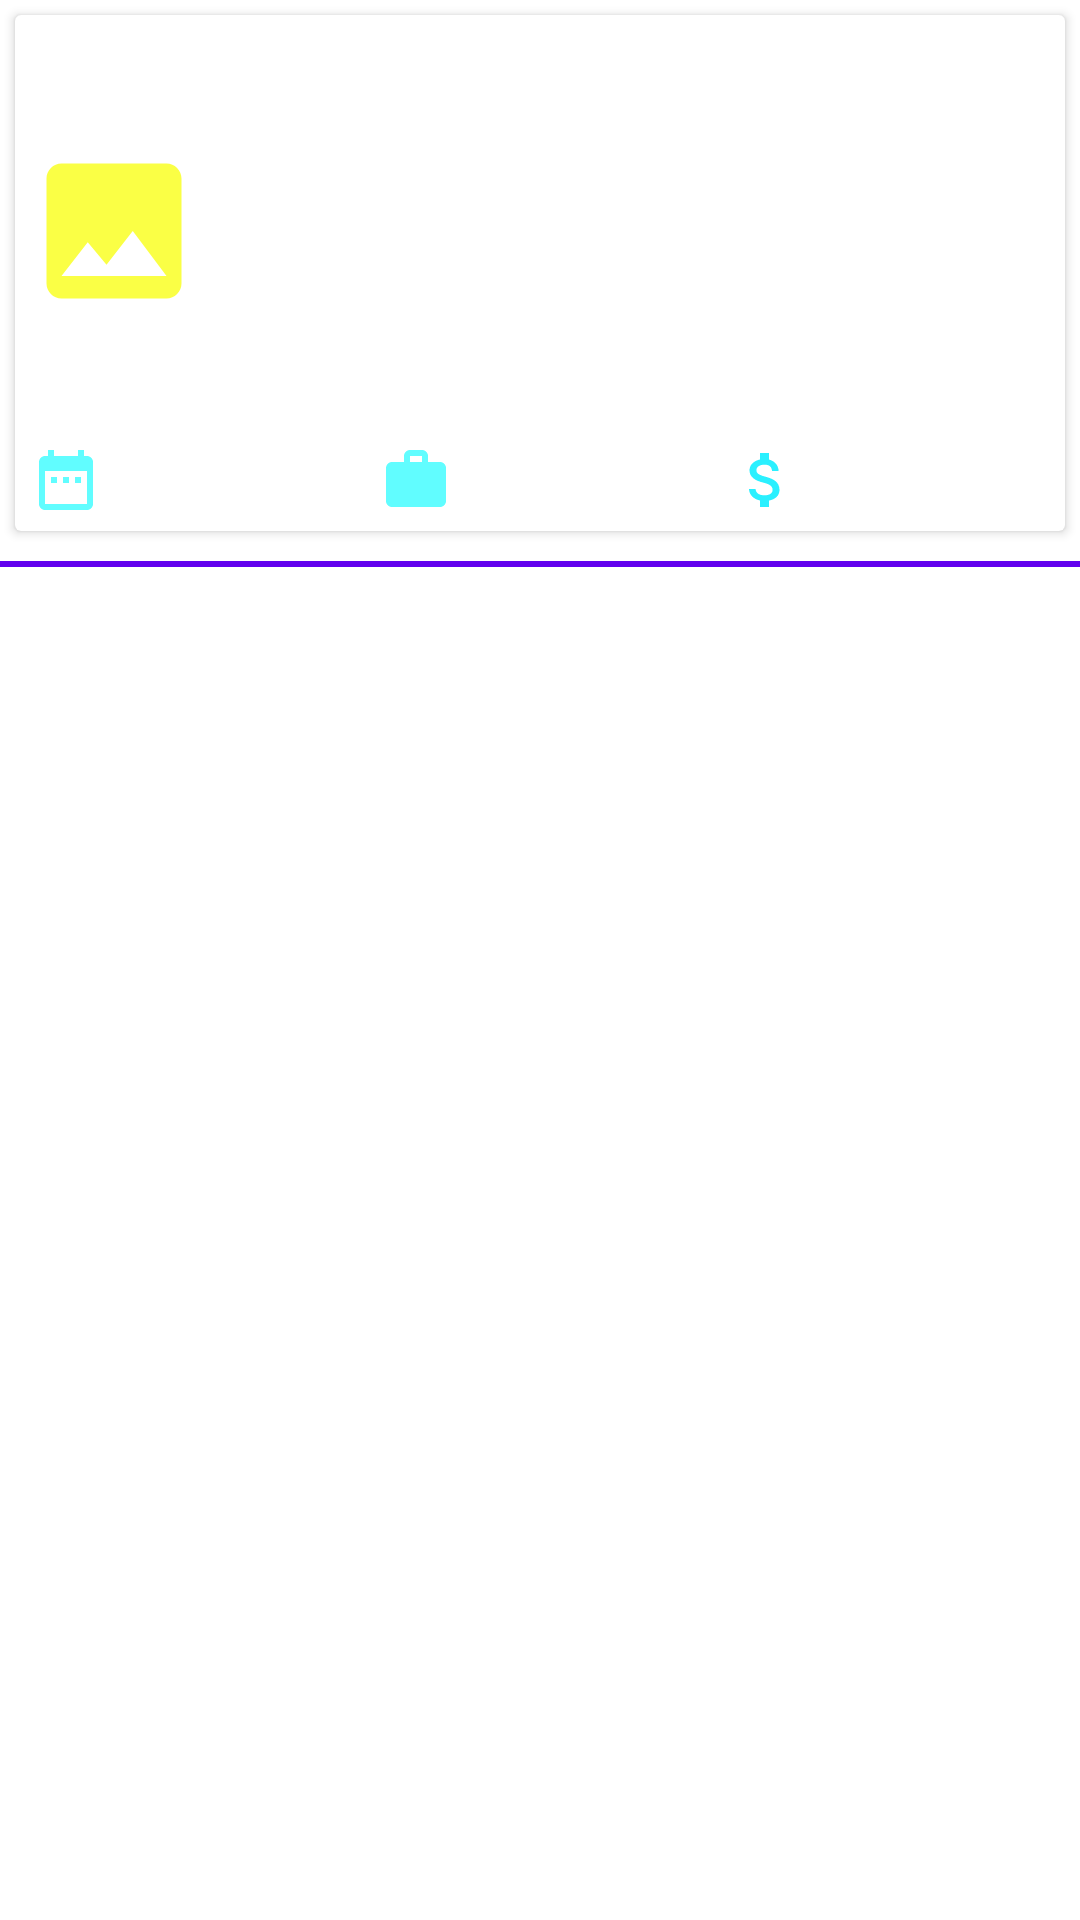

Layout XML and referenced resources for this Android screen:
<!-- AndroidManifest.xml: application theme Theme.JobHuntJava -->
<!-- res/layout/model_job.xml -->
<?xml version="1.0" encoding="utf-8"?>
<LinearLayout xmlns:android="http://schemas.android.com/apk/res/android"
    android:layout_width="match_parent"
    android:layout_height="wrap_content"
    android:orientation="vertical">

    <androidx.cardview.widget.CardView
        android:layout_width="match_parent"
        android:layout_height="wrap_content"
        android:layout_margin="5dp">

        <LinearLayout
            android:layout_width="match_parent"
            android:layout_height="wrap_content"
            android:orientation="vertical">

            <TextView
                android:id="@+id/verifiedTV"
                android:layout_width="match_parent"
                android:layout_height="wrap_content"
                android:layout_margin="10dp"
                android:gravity="right" />

            <LinearLayout
                android:layout_width="match_parent"
                android:layout_height="wrap_content"
                android:orientation="horizontal">

                <ImageView
                    android:id="@+id/companyIV"
                    android:layout_width="60dp"
                    android:layout_height="60dp"
                    android:layout_margin="3dp"
                    android:src="@drawable/ic_baseline_image_24" />

                <TextView
                    android:id="@+id/jobTitleTV"
                    android:layout_width="match_parent"
                    android:layout_height="wrap_content"
                    android:layout_gravity="center"
                    android:layout_marginLeft="5dp"
                    android:textColor="#0F80DA" />

            </LinearLayout>

            <TextView
                android:id="@+id/companyNameTV"
                android:layout_width="match_parent"
                android:layout_height="wrap_content"
                android:layout_margin="2dp"
                android:padding="5dp"
                android:textColor="#0D2CD6" />

            <LinearLayout
                android:layout_width="match_parent"
                android:layout_height="wrap_content"
                android:orientation="horizontal"
                android:weightSum="3">

                <TextView
                    android:id="@+id/deadLineTV"
                    android:layout_width="0dp"
                    android:layout_height="wrap_content"
                    android:layout_margin="5dp"
                    android:layout_weight="1"
                    android:drawableLeft="@drawable/ic_baseline_date_range_24"
                    android:gravity="center"
                    android:textColor="#C61616" />

                <TextView
                    android:id="@+id/experienceTV"
                    android:layout_width="0dp"
                    android:layout_height="wrap_content"
                    android:layout_margin="5dp"
                    android:layout_marginLeft="10dp"
                    android:layout_weight="1"
                    android:drawableLeft="@drawable/ic_baseline_work_24"
                    android:gravity="center"
                    android:textColor="#C61616" />

                <TextView
                    android:id="@+id/salaryTV"
                    android:layout_width="0dp"
                    android:layout_height="wrap_content"
                    android:layout_margin="5dp"
                    android:layout_marginLeft="10dp"
                    android:layout_weight="1"
                    android:drawableLeft="@drawable/ic_baseline_attach_money_24"
                    android:gravity="center"
                    android:textColor="#C61616" />


            </LinearLayout>

        </LinearLayout>


    </androidx.cardview.widget.CardView>

    <View
        android:layout_width="match_parent"
        android:layout_height="2dp"
        android:layout_marginTop="5dp"
        android:layout_marginBottom="5dp"
        android:background="@color/design_default_color_primary" />

</LinearLayout>
<!-- resources referenced by this layout -->
<resources>
  <!-- drawable ic_baseline_attach_money_24 (drawable) -->
  <vector android:height="24dp" android:tint="#2AF0FF"
      android:viewportHeight="24" android:viewportWidth="24"
      android:width="24dp" xmlns:android="http://schemas.android.com/apk/res/android">
      <path android:fillColor="@android:color/white" android:pathData="M11.8,10.9c-2.27,-0.59 -3,-1.2 -3,-2.15 0,-1.09 1.01,-1.85 2.7,-1.85 1.78,0 2.44,0.85 2.5,2.1h2.21c-0.07,-1.72 -1.12,-3.3 -3.21,-3.81V3h-3v2.16c-1.94,0.42 -3.5,1.68 -3.5,3.61 0,2.31 1.91,3.46 4.7,4.13 2.5,0.6 3,1.48 3,2.41 0,0.69 -0.49,1.79 -2.7,1.79 -2.06,0 -2.87,-0.92 -2.98,-2.1h-2.2c0.12,2.19 1.76,3.42 3.68,3.83V21h3v-2.15c1.95,-0.37 3.5,-1.5 3.5,-3.55 0,-2.84 -2.43,-3.81 -4.7,-4.4z"/>
  </vector>
  <!-- drawable ic_baseline_date_range_24 (drawable) -->
  <vector android:height="24dp" android:tint="#61FDFF"
      android:viewportHeight="24" android:viewportWidth="24"
      android:width="24dp" xmlns:android="http://schemas.android.com/apk/res/android">
      <path android:fillColor="@android:color/white" android:pathData="M9,11L7,11v2h2v-2zM13,11h-2v2h2v-2zM17,11h-2v2h2v-2zM19,4h-1L18,2h-2v2L8,4L8,2L6,2v2L5,4c-1.11,0 -1.99,0.9 -1.99,2L3,20c0,1.1 0.89,2 2,2h14c1.1,0 2,-0.9 2,-2L21,6c0,-1.1 -0.9,-2 -2,-2zM19,20L5,20L5,9h14v11z"/>
  </vector>
  <!-- drawable ic_baseline_image_24 (drawable) -->
  <vector android:height="24dp" android:tint="#FAFF45"
      android:viewportHeight="24" android:viewportWidth="24"
      android:width="24dp" xmlns:android="http://schemas.android.com/apk/res/android">
      <path android:fillColor="@android:color/white" android:pathData="M21,19V5c0,-1.1 -0.9,-2 -2,-2H5c-1.1,0 -2,0.9 -2,2v14c0,1.1 0.9,2 2,2h14c1.1,0 2,-0.9 2,-2zM8.5,13.5l2.5,3.01L14.5,12l4.5,6H5l3.5,-4.5z"/>
  </vector>
  <!-- drawable ic_baseline_work_24 (drawable) -->
  <vector android:height="24dp" android:tint="#61FDFF"
      android:viewportHeight="24" android:viewportWidth="24"
      android:width="24dp" xmlns:android="http://schemas.android.com/apk/res/android">
      <path android:fillColor="@android:color/white" android:pathData="M20,6h-4L16,4c0,-1.11 -0.89,-2 -2,-2h-4c-1.11,0 -2,0.89 -2,2v2L4,6c-1.11,0 -1.99,0.89 -1.99,2L2,19c0,1.11 0.89,2 2,2h16c1.11,0 2,-0.89 2,-2L22,8c0,-1.11 -0.89,-2 -2,-2zM14,6h-4L10,4h4v2z"/>
  </vector>
  <style name="Theme.JobHuntJava" parent="Theme.MaterialComponents.DayNight.DarkActionBar">
          
          <item name="colorPrimary">@color/purple_500</item>
          <item name="colorPrimaryVariant">@color/purple_700</item>
          <item name="colorOnPrimary">@color/white</item>
          
          <item name="colorSecondary">@color/teal_200</item>
          <item name="colorSecondaryVariant">@color/teal_700</item>
          <item name="colorOnSecondary">@color/black</item>
          
          <item name="android:statusBarColor" tools:targetApi="l">?attr/colorPrimaryVariant</item>
          
      </style>
  <color name="purple_500">#FF6200EE</color>
  <color name="purple_700">#FF3700B3</color>
  <color name="white">#FFFFFFFF</color>
  <color name="teal_200">#FF03DAC5</color>
  <color name="teal_700">#FF018786</color>
  <color name="black">#FF000000</color>
</resources>
